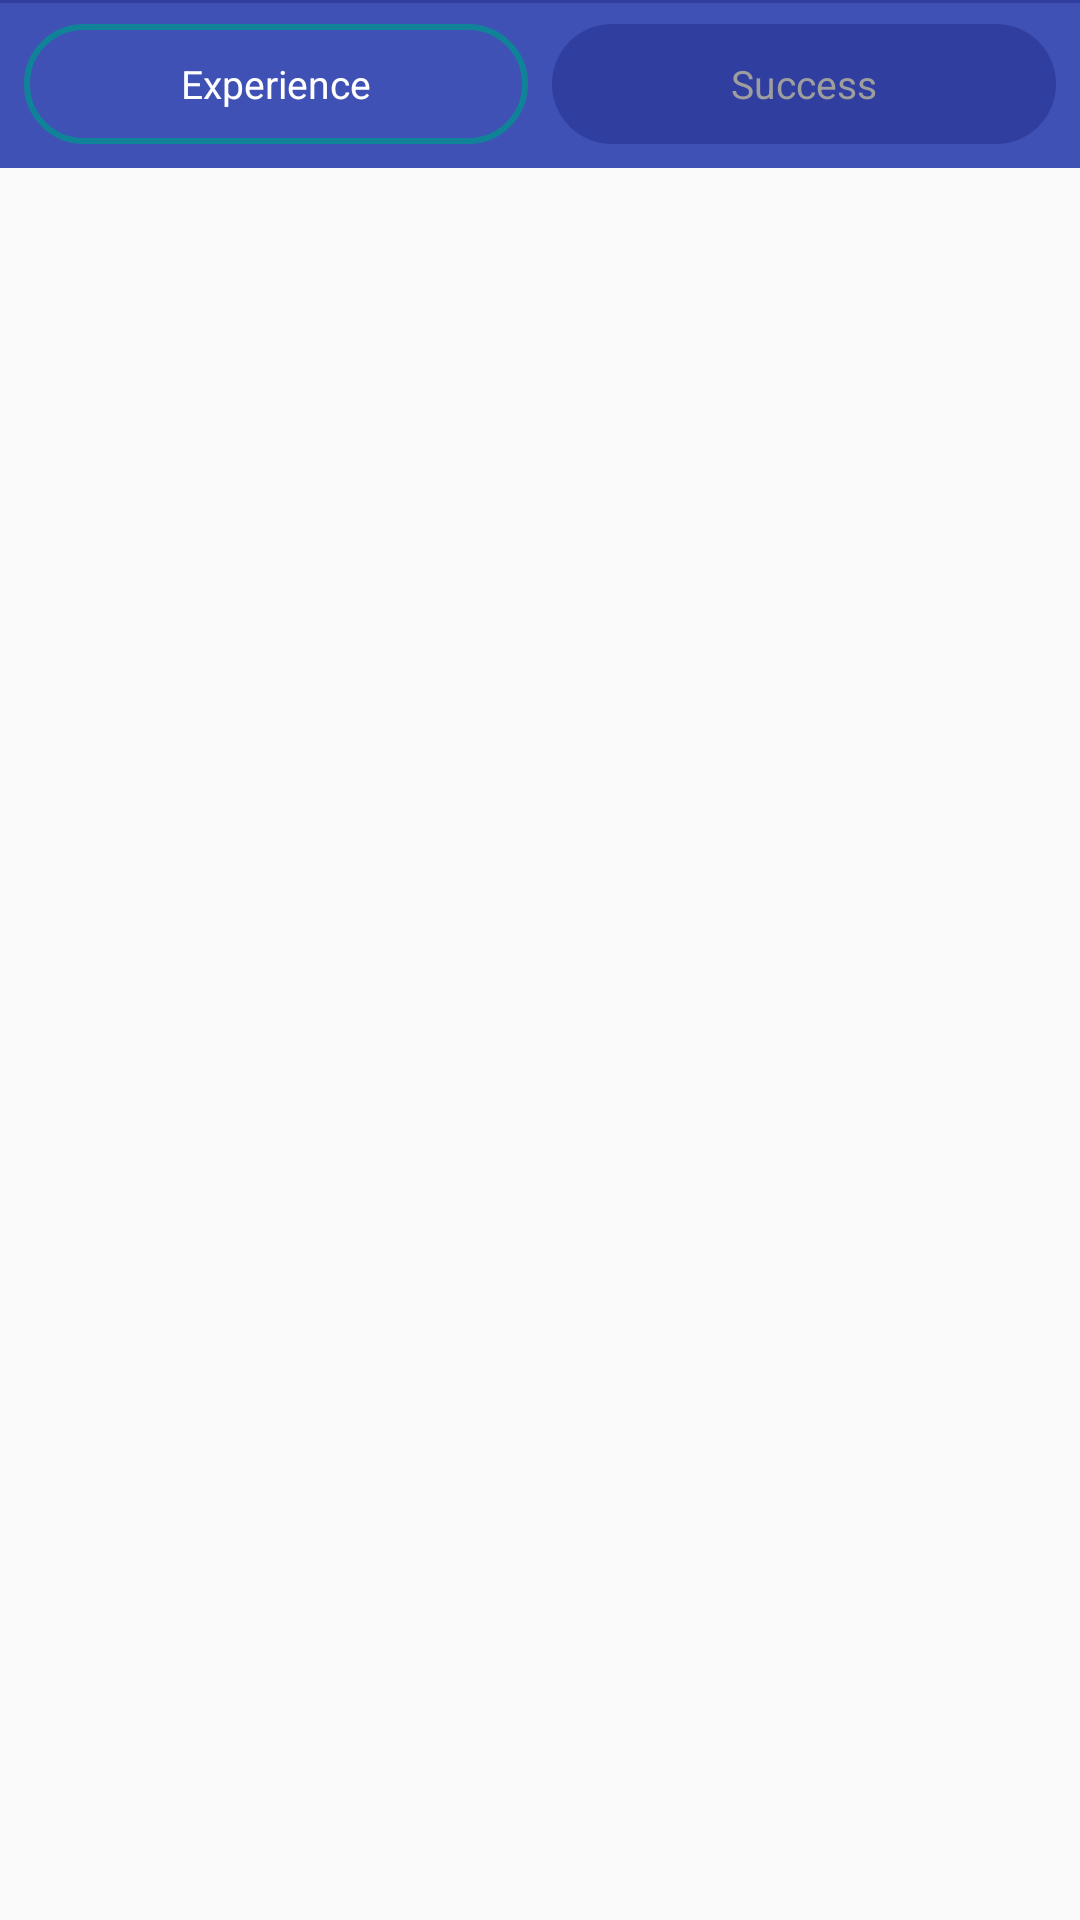

Here is an Android app screen rendered from its layout file. Give the layout XML and the strings, colors and styles it references.
<!-- AndroidManifest.xml: application theme AppTheme -->
<!-- res/layout/fragment_stats_charts_container.xml -->
<?xml version="1.0" encoding="utf-8"?>
<LinearLayout xmlns:android="http://schemas.android.com/apk/res/android"
    android:layout_width="match_parent"
    android:layout_height="match_parent"
    android:orientation="vertical">

    
    <RadioGroup
        android:id="@+id/stats_charts_tab_group"
        android:layout_width="match_parent"
        android:layout_height="wrap_content"
        android:orientation="horizontal"
        android:gravity="center"
        android:padding="8dp"
        android:background="@drawable/tab_bar_with_top_border">

        <RadioButton
            android:id="@+id/tab_seniority"
            android:layout_width="0dp"
            android:layout_height="wrap_content"
            android:layout_weight="1"
            android:minHeight="@dimen/chart_pill_min_height"
            android:button="@null"
            android:gravity="center"
            android:padding="10dp"
            android:text="@string/stats_charts_tab_seniority"
            android:textSize="13sp"
            android:textColor="@color/charts_tab_text_color"
            android:background="@drawable/charts_tab_pill_background_ripple"
            android:layout_marginEnd="4dp"
            android:checked="true" />

        <RadioButton
            android:id="@+id/tab_success"
            android:layout_width="0dp"
            android:layout_height="wrap_content"
            android:layout_weight="1"
            android:minHeight="@dimen/chart_pill_min_height"
            android:button="@null"
            android:gravity="center"
            android:padding="10dp"
            android:text="@string/stats_charts_tab_success"
            android:textSize="13sp"
            android:textColor="@color/charts_tab_text_color"
            android:background="@drawable/charts_tab_pill_background_ripple"
            android:layout_marginStart="4dp" />
    </RadioGroup>

    
    <androidx.viewpager2.widget.ViewPager2
        android:id="@+id/stats_charts_view_pager"
        android:layout_width="match_parent"
        android:layout_height="0dp"
        android:layout_weight="1" />

</LinearLayout>
<!-- resources referenced by this layout -->
<resources>
  <dimen name="chart_pill_min_height">40dp</dimen>
  <!-- drawable charts_tab_pill_background_ripple (drawable) -->
  <?xml version="1.0" encoding="utf-8"?>
  <ripple xmlns:android="http://schemas.android.com/apk/res/android"
      android:color="@color/colorAccent">
      <item>
          <selector>
              
              <item android:state_checked="true">
                  <shape android:shape="rectangle">
                      <stroke android:width="2dp" android:color="@color/colorAccent" />
                      <solid android:color="@color/colorPrimary" />
                      <corners android:radius="20dp" />
                  </shape>
              </item>
              
              <item>
                  <shape android:shape="rectangle">
                      <solid android:color="@color/colorPrimaryDark" />
                      <corners android:radius="20dp" />
                  </shape>
              </item>
          </selector>
      </item>
  </ripple>
  <!-- drawable tab_bar_with_top_border (drawable) -->
  <?xml version="1.0" encoding="utf-8"?>
  <layer-list xmlns:android="http://schemas.android.com/apk/res/android">
      <item>
          <shape android:shape="rectangle">
              <solid android:color="@color/colorPrimary" />
          </shape>
      </item>
      <item
          android:gravity="top"
          android:height="1dp">
          <shape android:shape="rectangle">
              <solid android:color="@color/colorPrimaryDark" />
          </shape>
      </item>
  </layer-list>
  <string name="stats_charts_tab_seniority">Experience</string>
  <string name="stats_charts_tab_success">Success</string>
  <style name="AppTheme" parent="Theme.MaterialComponents.Light.DarkActionBar.Bridge">
          <item name="colorPrimary">@color/colorPrimary</item>
          <item name="colorPrimaryDark">@color/colorPrimaryDark</item>
          <item name="colorPrimaryVariant">@color/colorPrimaryDark</item>
          <item name="colorAccent">@color/colorAccent</item>
      </style>
  <color name="colorAccent">#118399</color>
  <color name="colorPrimary">#3F51B5</color>
  <color name="colorPrimaryDark">#303F9F</color>
</resources>
